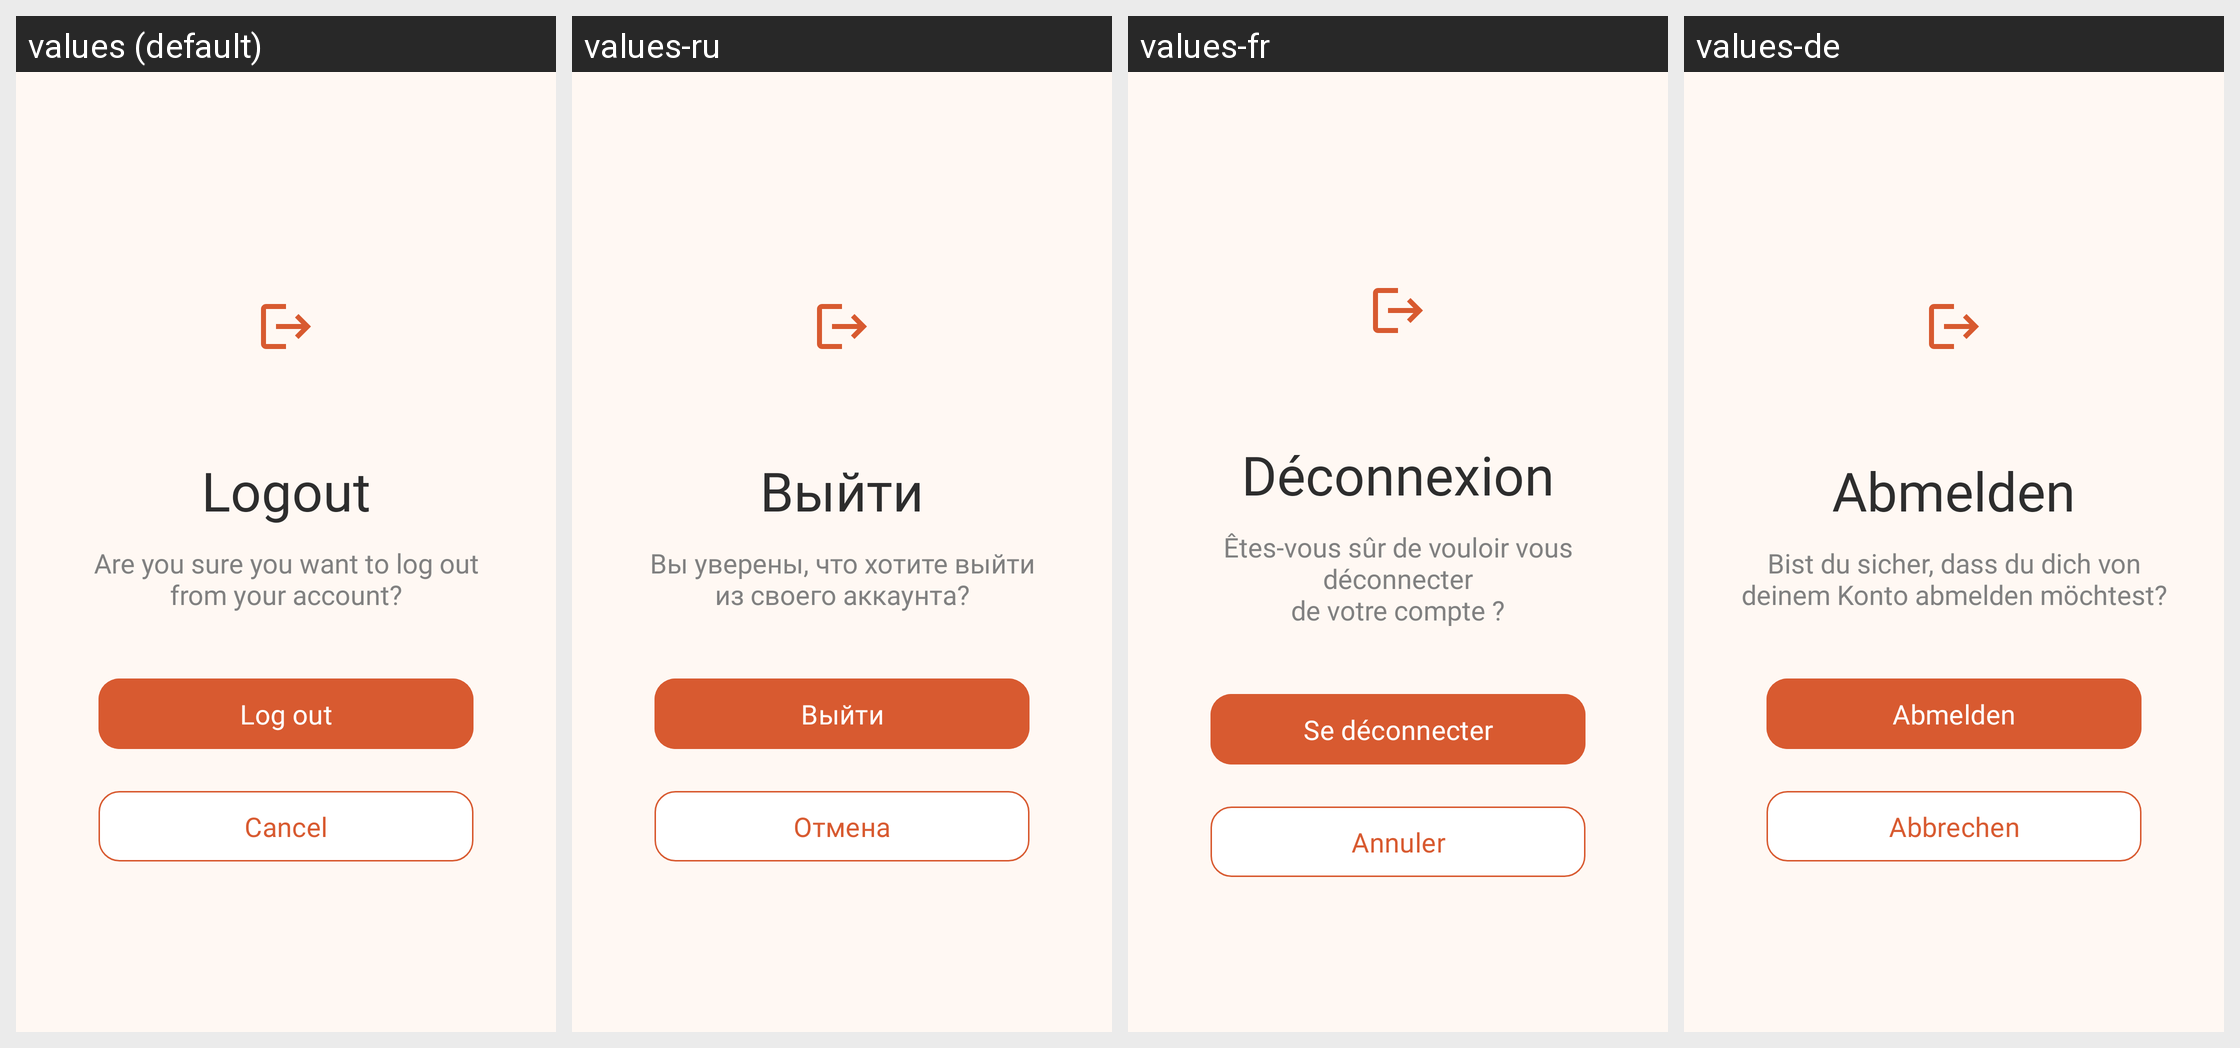

Translations of the strings shown on this Android screen, per locale in the grid:
Android screen res/layout/logout_bottom_sheet.xml rendered under 4 locales, left to right: values (default), values-ru, values-fr, values-de. Device: Nexus 5 (rendered at 1080×1920; each locale shown at half size, 540×960, under a caption strip naming it); theme Theme.CookBook.
Other locales in the repository, not shown: values-tr, values-zh.
Strings drawn on this screen, with the default value and each locale's value (text and hints the layout hard-codes, and strings that could not be matched under every locale, appear in the picture but are not listed):

logout
  values: Logout
  values-ru: Выйти
  values-fr: Déconnexion
  values-de: Abmelden

logout_description
  values: Are you sure you want to log out
      from your account?
  values-ru: Вы уверены, что хотите выйти
      из своего аккаунта?
  values-fr: Êtes-vous sûr de vouloir vous déconnecter
      de votre compte ?
  values-de: Bist du sicher, dass du dich von
      deinem Konto abmelden möchtest?

log_out
  values: Log out
  values-ru: Выйти
  values-fr: Se déconnecter
  values-de: Abmelden

cancel
  values: Cancel
  values-ru: Отмена
  values-fr: Annuler
  values-de: Abbrechen
